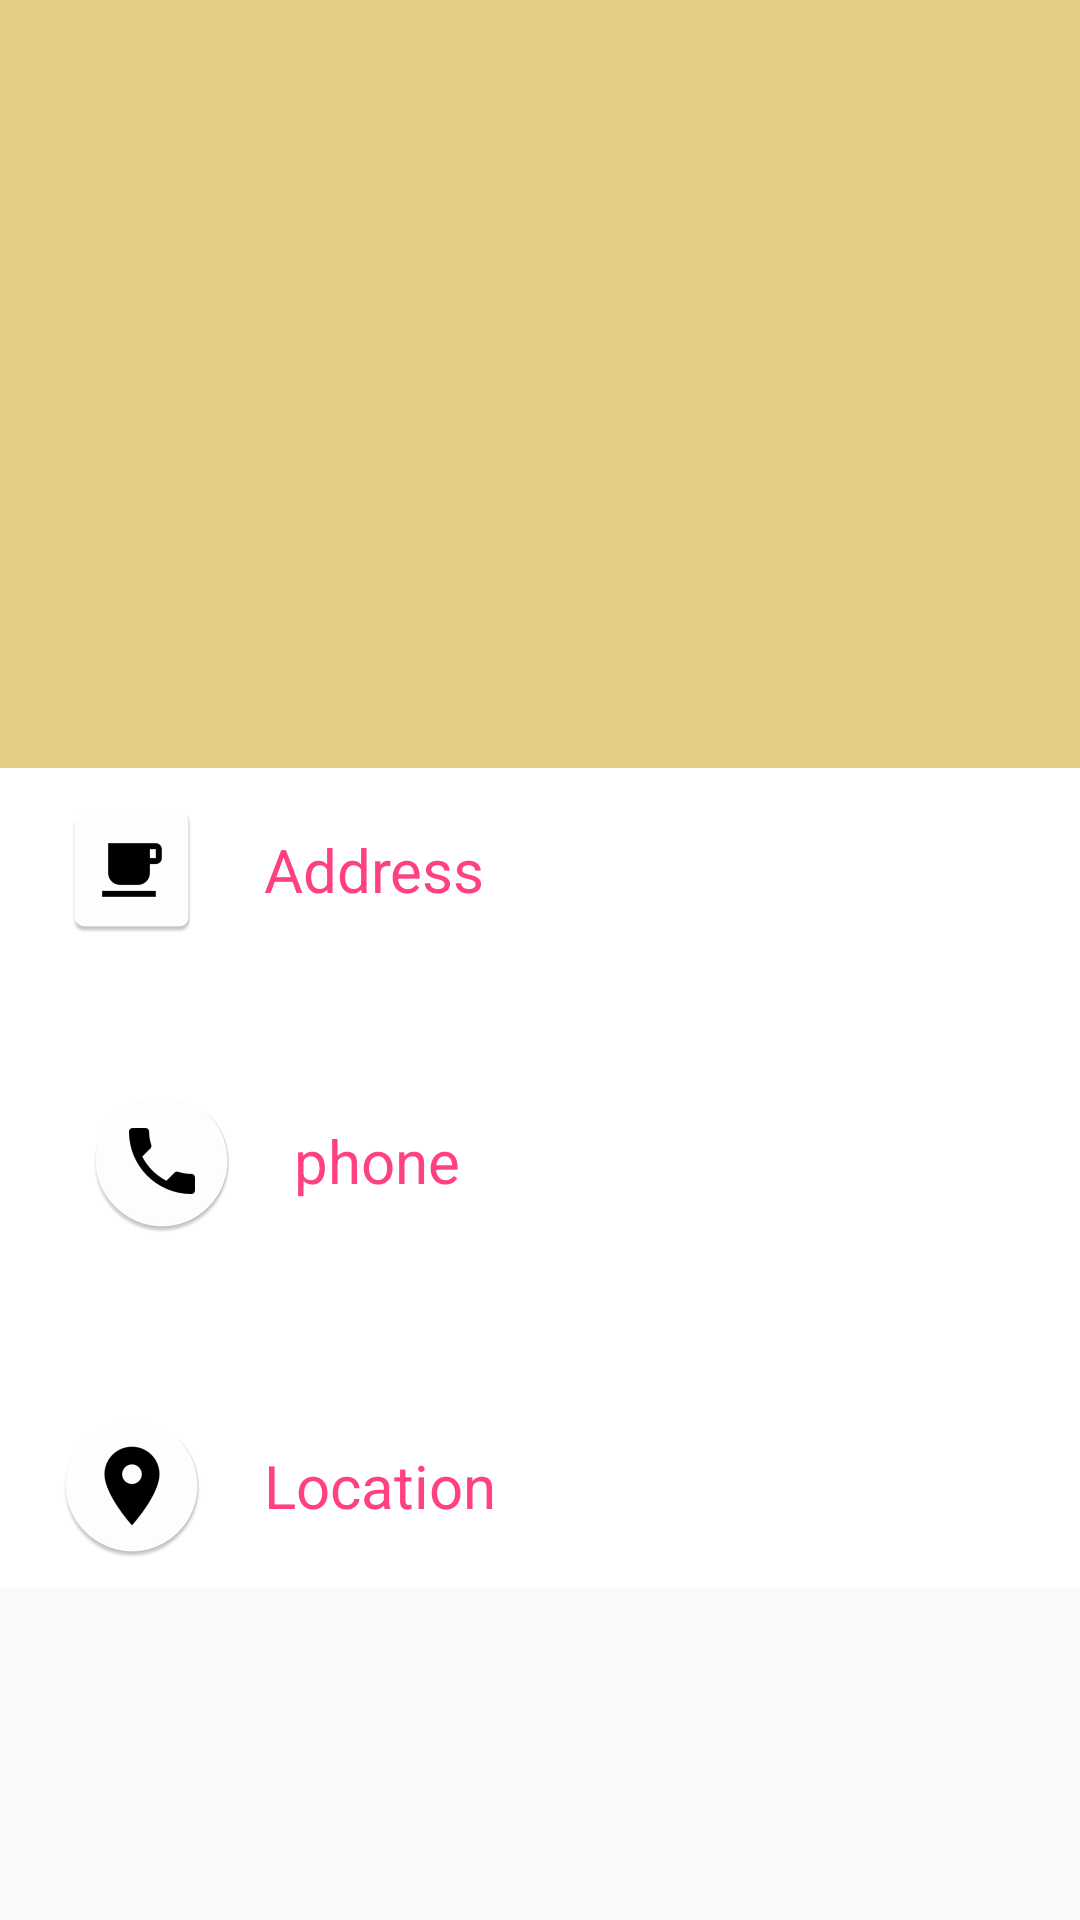

Layout XML and referenced resources for this Android screen:
<!-- AndroidManifest.xml: application theme AppTheme -->
<!-- res/layout/activity_detail.xml -->
<?xml version="1.0" encoding="utf-8"?>
<android.support.design.widget.CoordinatorLayout
    xmlns:android="http://schemas.android.com/apk/res/android"
    xmlns:app="http://schemas.android.com/apk/res-auto"
    xmlns:tools="http://schemas.android.com/tools"
    android:layout_width="match_parent"
    android:layout_height="match_parent"
    android:id="@+id/detail_content"
    tools:context="com.example.sparks.cafe_detail.activity.DetailActivity">


    <android.support.design.widget.AppBarLayout
        android:id="@+id/appbar"
        android:layout_width="match_parent"
        android:layout_height="@dimen/app_bar_height"
        android:fitsSystemWindows="true"
        android:theme="@style/ThemeOverlay.AppCompat.Dark.ActionBar">

        <android.support.design.widget.CollapsingToolbarLayout
            android:id="@+id/collapsingtoolbar_id"
            android:layout_width="match_parent"
            android:layout_height="match_parent"
            android:fitsSystemWindows="true"
            android:theme="@style/ThemeOverlay.AppCompat.Dark"
            app:contentScrim="?attr/colorPrimary"
            app:expandedTitleMarginEnd="@dimen/article_keylines"
            app:expandedTitleMarginStart="@dimen/md_keylines"
            app:layout_scrollFlags="scroll|exitUntilCollapsed">

            <ImageView
                android:id="@+id/image"
                android:layout_width="match_parent"
                android:layout_height="match_parent"
                tools:background="@drawable/gfdhfh"
                android:fitsSystemWindows="true"
                android:scaleType="centerCrop"
                app:layout_collapseMode="parallax" />


            <android.support.v7.widget.Toolbar
                android:id="@+id/toolbar"
                android:layout_width="match_parent"
                android:layout_height="?attr/actionBarSize"
                app:layout_collapseMode="pin"
                app:popupTheme="@style/ThemeOverlay.AppCompat.Light" />


        </android.support.design.widget.CollapsingToolbarLayout>
    </android.support.design.widget.AppBarLayout>

    <android.support.v4.widget.NestedScrollView
        android:layout_width="match_parent"
        android:layout_height="match_parent"
        app:layout_behavior="@string/appbar_scrolling_view_behavior">

        <LinearLayout
            android:layout_width="match_parent"
            android:layout_height="match_parent"
            android:orientation="vertical"
            android:paddingLeft="20dp"
            android:background="#fff"
            android:paddingRight="@dimen/md_keylines"
            android:paddingTop="@dimen/md_keylines">

            <TextView
                android:layout_width="match_parent"
                android:layout_height="wrap_content"
                android:layout_marginBottom="@dimen/md_keylines"
                android:drawableLeft="@mipmap/address1"
                android:gravity="left|center"
                android:text="    Address"
                android:textColor="?attr/colorAccent"
                android:textSize="@dimen/article_titles" />

            <TextView
                android:id="@+id/address"
                style="@style/Base.CardView"
                android:layout_width="wrap_content"
                android:layout_height="wrap_content"
                android:background="@color/white"
                tools:text="detailcvcvcvcvcvcvc" />

            <TextView
                android:layout_width="match_parent"
                android:layout_height="wrap_content"
                android:layout_marginBottom="@dimen/md_keylines"
                android:layout_marginTop="@dimen/md_keylines"
                android:drawableLeft="@mipmap/call"
                android:gravity="left|center"
                android:padding="10dp"
                android:text="    phone"
                android:textColor="?attr/colorAccent"
                android:textSize="@dimen/article_titles" />

            <TextView
                android:id="@+id/phone"
                style="@style/Base.CardView"
                android:layout_width="wrap_content"
                android:layout_height="wrap_content"
                android:background="@color/white"
                android:textSize="15dp"
                tools:text="7572956850" />

            <TextView
                android:layout_width="match_parent"
                android:layout_height="wrap_content"
                android:layout_marginBottom="@dimen/md_keylines"
                android:layout_marginTop="@dimen/md_keylines"
                android:drawableLeft="@mipmap/location"
                android:gravity="left|center"
                android:paddingTop="10dp"
                android:text="    Location"
                android:id="@+id/location"
                android:textColor="?attr/colorAccent"
                android:textSize="@dimen/article_titles" />


        </LinearLayout>


    </android.support.v4.widget.NestedScrollView>
</android.support.design.widget.CoordinatorLayout>
<!-- resources referenced by this layout -->
<resources>
  <color name="white">#FFFFFF</color>
  <dimen name="app_bar_height">256dp</dimen>
  <dimen name="article_keylines">72dp</dimen>
  <dimen name="article_titles">20sp</dimen>
  <dimen name="md_keylines">10dp</dimen>
  <!-- drawable gfdhfh: jpg bitmap (drawable, 61857 bytes) -->
  <!-- mipmap address1: png bitmap (mipmap-hdpi, 921 bytes) -->
  <!-- mipmap call: png bitmap (mipmap-hdpi, 2830 bytes) -->
  <!-- mipmap location: png bitmap (mipmap-hdpi, 3026 bytes) -->
  <style name="AppTheme" parent="Base.Theme.AppCompat.Light.DarkActionBar">
          
          <item name="colorPrimary">@color/colorPrimary</item>
          <item name="colorPrimaryDark">@color/colorPrimaryDark</item>
          <item name="colorAccent">@color/colorAccent</item>
          <item name="windowActionBar">false</item>
          <item name="windowNoTitle">true</item>
      </style>
  <color name="colorPrimary">#E3CD82  </color>
  <color name="colorPrimaryDark">#9E9E9E</color>
  <color name="colorAccent">#FF4081</color>
</resources>
